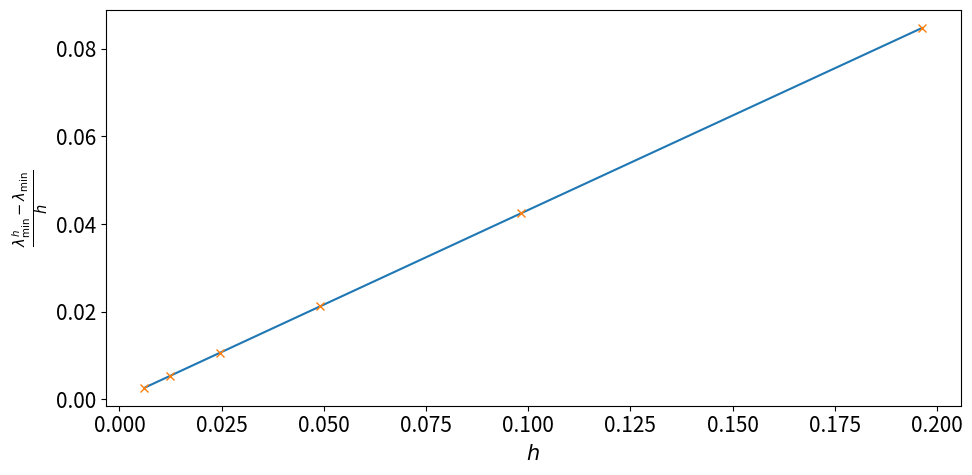

The matplotlib source for this figure:
import numpy as np
import matplotlib.pyplot as plt
from pylab import rcParams

rcParams['figure.figsize'] = 10, 5
rcParams['font.size'] = 15


def construct_AB(N, h, p, q):
    B = 1/6*(4*np.identity(N) + np.diag(np.ones(N-1), 1) +
             np.diag(np.ones(N-1), -1))
    B[-1, -2] = 2*B[-1, -2]

    A = -p/h**2*(-2*np.identity(N) + np.diag(np.ones(N-1), 1) +
                 np.diag(np.ones(N-1), -1))

    A[-1, -2] = 2*A[-1, -2]
    return np.asarray(A + q*B), np.asarray(B)


def modified_inverse_iteration(A, B, eps=np.finfo(float).eps):
    """
    Modified implementation of inverse iteration to find the smallest
    eigenvalue of the general eigenvalue problem.
    """
    n, m = A.shape

    # initialize a normalized vector to start with
    v = np.ones(m)/np.sqrt(m)
    new_lam = 1
    old_lam = 0

    while np.abs(new_lam - old_lam) > eps:
        old_lam = new_lam
        w = np.linalg.solve(A, B@v)
        v = w/np.linalg.norm(w)
        new_lam = v.T@B@A@v
        # new_lam = v.T@B.T@A@v <-- Generally, but here B.T = B

    return new_lam


p = 1
q = 5

# True smallest eigenvalue:
ew_min = p*0.25 + q
print("True smallest ew: {}".format(ew_min))

ews = []
hs = []
for n in range(4, 10):
    N = 2**n
    h = np.pi/N
    A, B = construct_AB(N, h, p, q)
    hs.append(h)
    ews.append(modified_inverse_iteration(A, B))
    print(ews[-1])

ews = np.asarray(ews)
plt.plot(hs, np.abs(ews - ew_min)/hs)
plt.plot(hs, np.abs(ews - ew_min)/hs, 'x')
plt.xlabel(r'$h$')
plt.ylabel(r'$\frac{\lambda^h_{\mathrm{min}} - \lambda_{\mathrm{min}}}{h}$')
plt.tight_layout()
plt.savefig('6.pdf')
